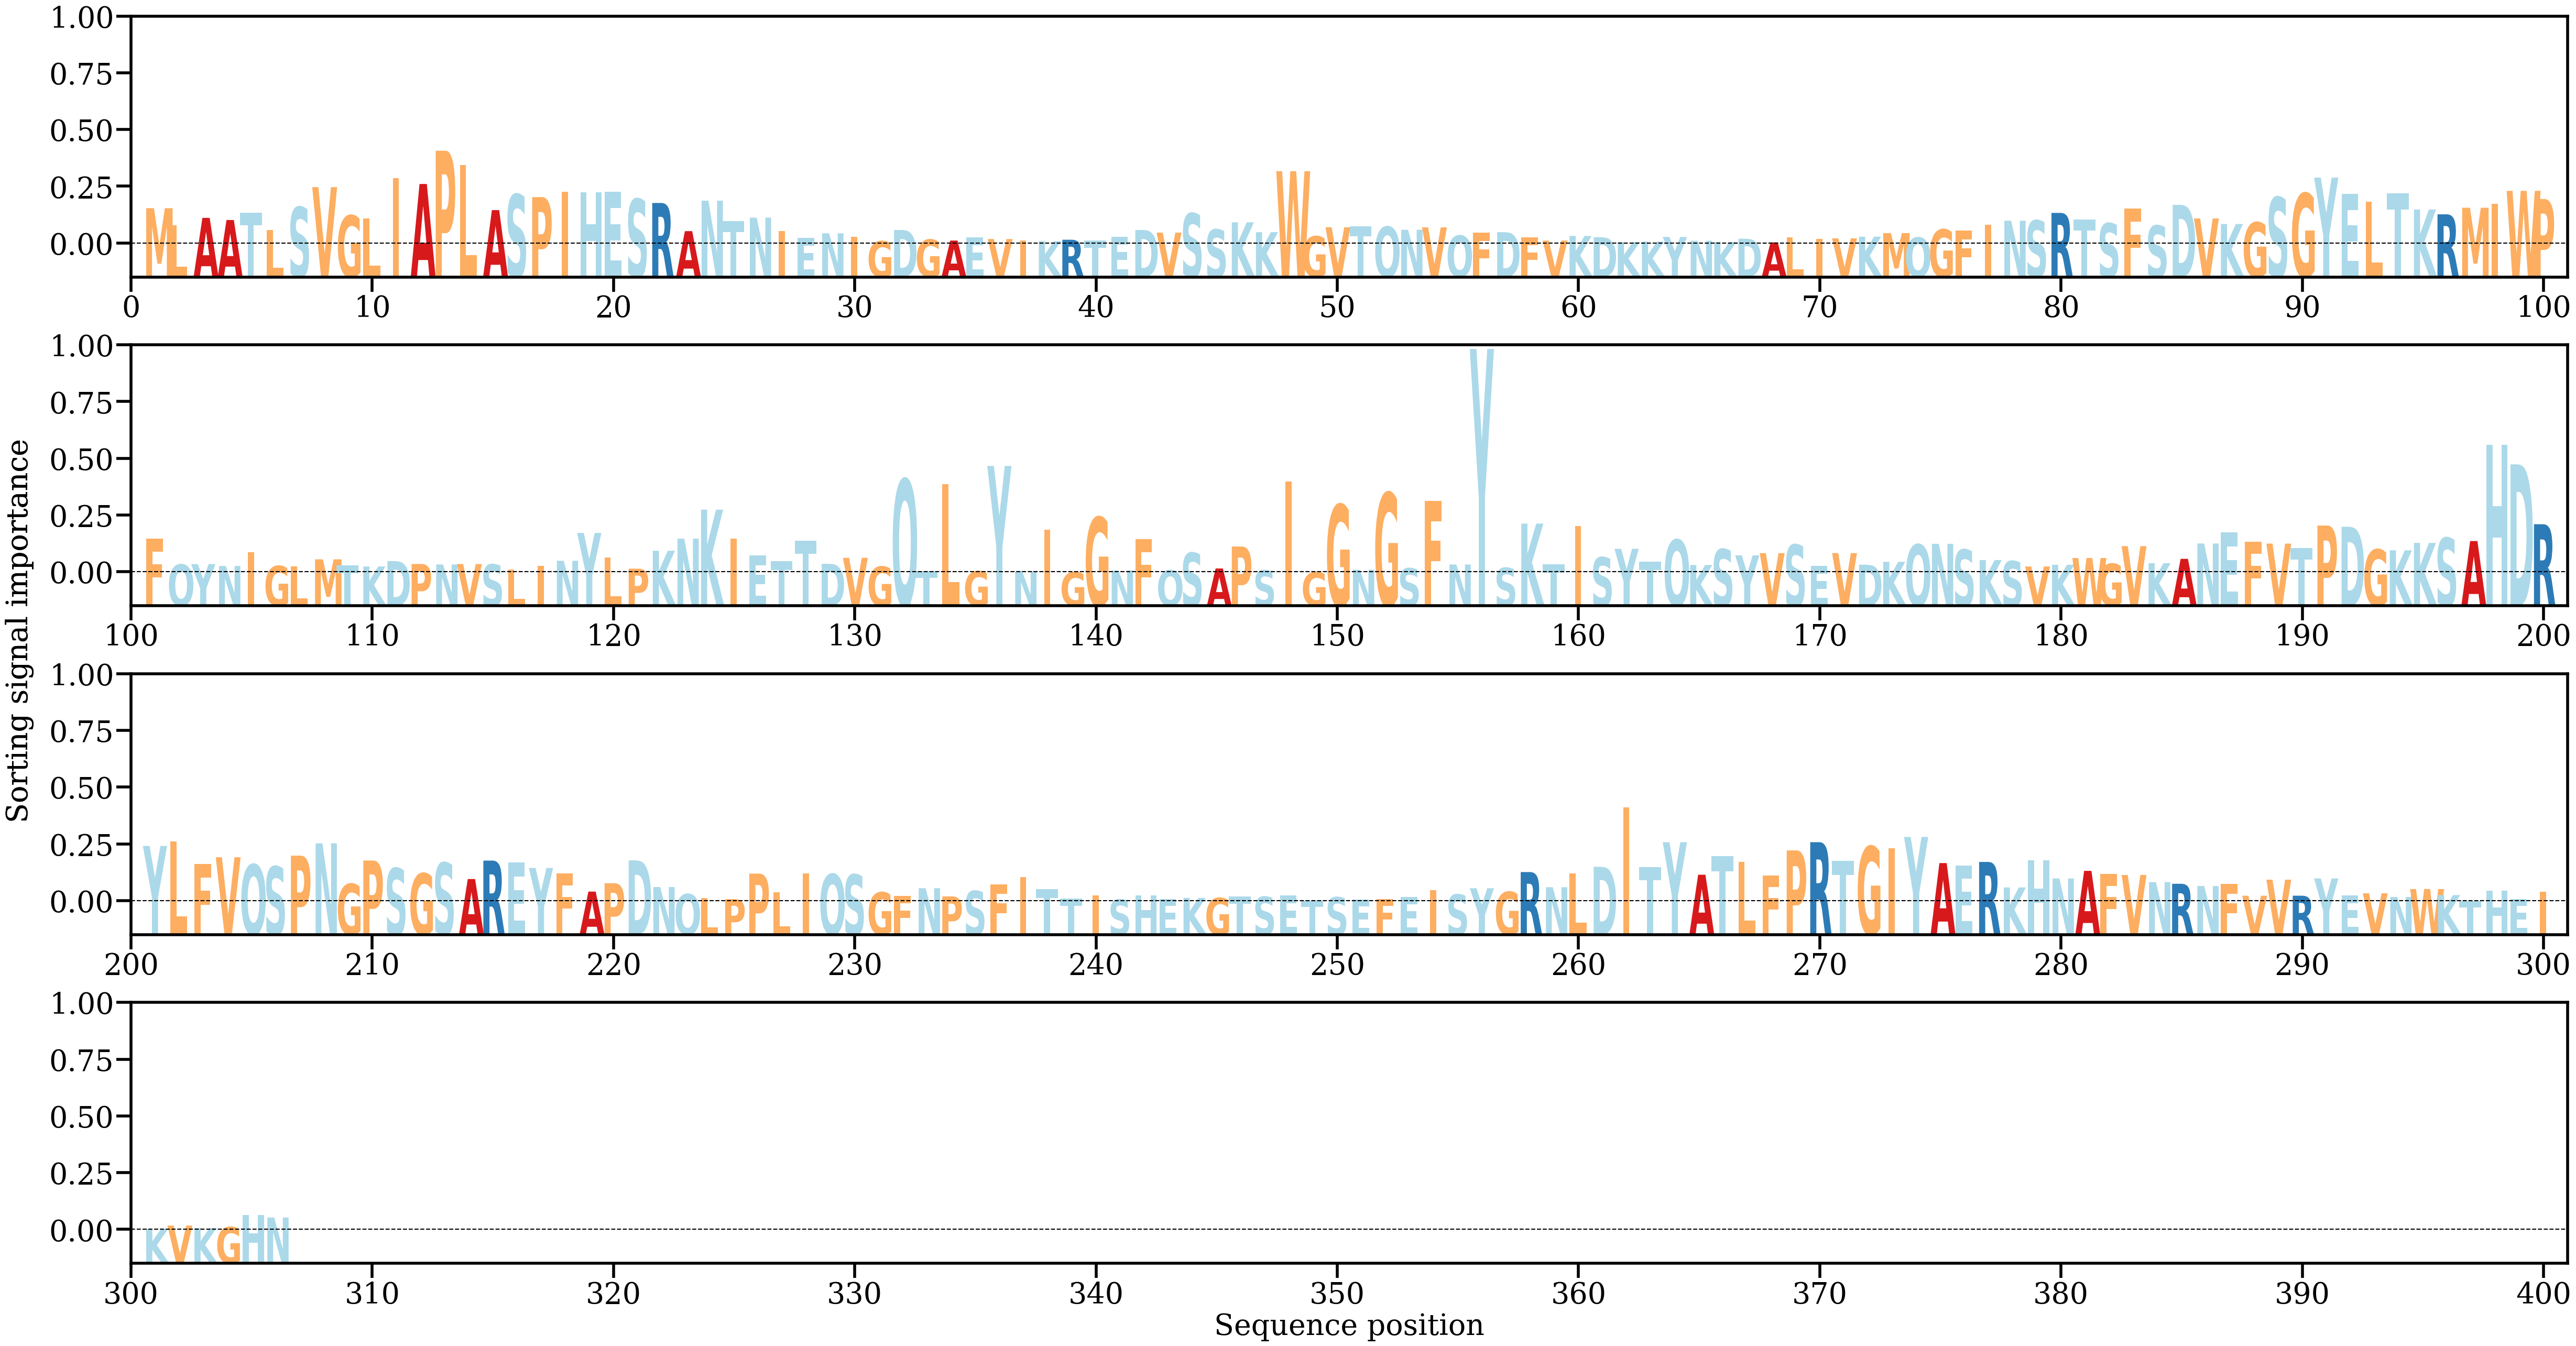

Data behind this chart, as committed beside it:
AA, Alpha
M, [0.00468725]
L, [0.00251647]
A, [0.00345484]
A, [0.00318282]
T, [0.00413444]
L, [0.00190726]
S, [0.00482567]
V, [0.00737003]
G, [0.00375889]
L, [0.0033557]
I, [0.00852083]
A, [0.00777109]
P, [0.01200721]
L, [0.0101726]
A, [0.00444073]
S, [0.00644512]
P, [0.00609868]
I, [0.0067725]
H, [0.00673268]
E, [0.00681322]
S, [0.00586022]
R, [0.00535155]
A, [0.00176422]
N, [0.00564175]
T, [0.0030139]
N, [0.00347656]
I, [0.00174195]
E, [0.00088003]
N, [0.00148467]
I, [0.00106319]
G, [0.00048246]
D, [0.00191563]
G, [0.00068644]
A, [0.00056717]
E, [0.00098359]
V, [0.00075579]
I, [0.00058774]
K, [0.00047687]
R, [0.00066842]
T, [0.00056829]
E, [0.00105071]
D, [0.0019142]
V, [0.0015741]
S, [0.00403344]
S, [0.00197095]
K, [0.00288717]
K, [0.00163127]
W, [0.00940208]
G, [0.00110445]
V, [0.00225572]
T, [0.00235163]
Q, [0.00233]
N, [0.00193782]
V, [0.00224701]
Q, [0.00119362]
F, [0.00158909]
D, [0.00163464]
F, [0.00099232]
V, [0.00056258]
K, [0.00115602]
... 246 more rows
